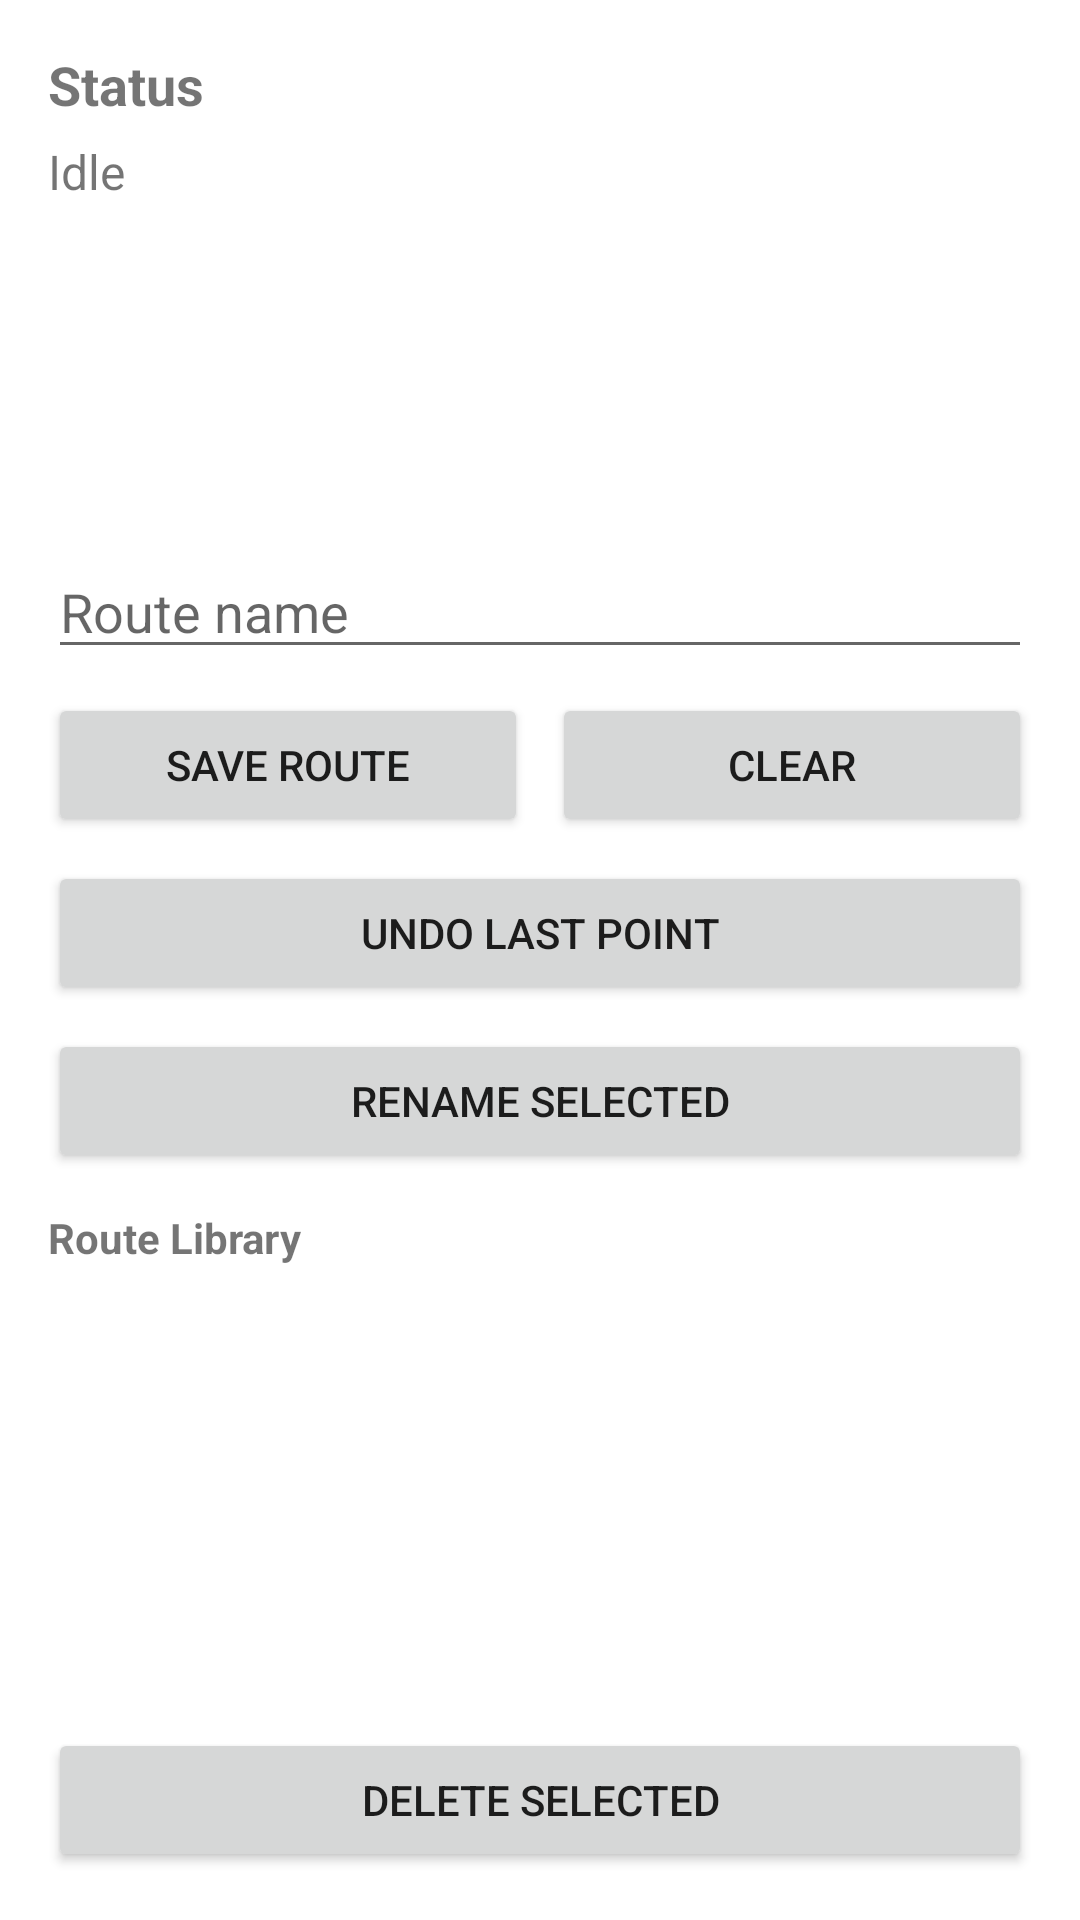

Produce the Android XML layout that renders to this screen, including the resource entries it uses.
<!-- AndroidManifest.xml: application theme Theme.MockGps -->
<!-- res/layout/activity_main.xml -->
<?xml version="1.0" encoding="utf-8"?>
<androidx.constraintlayout.widget.ConstraintLayout
    xmlns:android="http://schemas.android.com/apk/res/android"
    xmlns:app="http://schemas.android.com/apk/res-auto"
    android:layout_width="match_parent"
    android:layout_height="match_parent">

    <LinearLayout
        android:id="@+id/topPanel"
        android:layout_width="0dp"
        android:layout_height="wrap_content"
        android:orientation="vertical"
        android:padding="16dp"
        app:layout_constraintTop_toTopOf="parent"
        app:layout_constraintStart_toStartOf="parent"
        app:layout_constraintEnd_toEndOf="parent">

        <TextView
            android:id="@+id/titleStatus"
            android:layout_width="wrap_content"
            android:layout_height="wrap_content"
            android:text="@string/title_status"
            android:textStyle="bold"
            android:textSize="18sp" />

        <TextView
            android:id="@+id/textStatus"
            android:layout_width="wrap_content"
            android:layout_height="wrap_content"
            android:text="@string/status_idle"
            android:textSize="16sp"
            android:layout_marginTop="6dp" />

        <TextView
            android:id="@+id/textError"
            android:layout_width="0dp"
            android:layout_height="wrap_content"
            android:text=""
            android:textSize="14sp"
            android:textColor="@color/teal_700"
            android:layout_marginTop="6dp" />

        <TextView
            android:id="@+id/textInstructions"
            android:layout_width="0dp"
            android:layout_height="wrap_content"
            android:text="@string/instructions"
            android:textSize="14sp"
            android:layout_marginTop="12dp" />

        <TextView
            android:id="@+id/textPointCount"
            android:layout_width="wrap_content"
            android:layout_height="wrap_content"
            android:text="Points: 0"
            android:textSize="13sp"
            android:layout_marginTop="8dp" />

        <TextView
            android:id="@+id/textMapTip"
            android:layout_width="0dp"
            android:layout_height="wrap_content"
            android:text="@string/hint_remove_point"
            android:textSize="12sp"
            android:layout_marginTop="4dp" />

        <Button
            android:id="@+id/buttonDevOptions"
            android:layout_width="match_parent"
            android:layout_height="wrap_content"
            android:text="@string/button_dev_options"
            android:layout_marginTop="12dp" />

        <Button
            android:id="@+id/buttonLocationSettings"
            android:layout_width="match_parent"
            android:layout_height="wrap_content"
            android:text="@string/button_location_settings"
            android:layout_marginTop="8dp" />

        <LinearLayout
            android:layout_width="match_parent"
            android:layout_height="wrap_content"
            android:orientation="horizontal"
            android:layout_marginTop="8dp">

            <Button
                android:id="@+id/buttonStart"
                android:layout_width="0dp"
                android:layout_height="wrap_content"
                android:layout_weight="1"
                android:text="@string/button_start" />

            <Button
                android:id="@+id/buttonStop"
                android:layout_width="0dp"
                android:layout_height="wrap_content"
                android:layout_weight="1"
                android:text="@string/button_stop"
                android:layout_marginStart="8dp" />
        </LinearLayout>
    </LinearLayout>

    <org.maplibre.android.maps.MapView
        android:id="@+id/mapView"
        android:layout_width="0dp"
        android:layout_height="0dp"
        app:layout_constraintTop_toBottomOf="@id/topPanel"
        app:layout_constraintStart_toStartOf="parent"
        app:layout_constraintEnd_toEndOf="parent"
        app:layout_constraintBottom_toTopOf="@id/bottomPanel" />

    <LinearLayout
        android:id="@+id/bottomPanel"
        android:layout_width="0dp"
        android:layout_height="wrap_content"
        android:orientation="vertical"
        android:padding="16dp"
        app:layout_constraintBottom_toBottomOf="parent"
        app:layout_constraintStart_toStartOf="parent"
        app:layout_constraintEnd_toEndOf="parent">

        <EditText
            android:id="@+id/editRouteName"
            android:layout_width="match_parent"
            android:layout_height="wrap_content"
            android:hint="@string/route_name_hint" />

        <LinearLayout
            android:layout_width="match_parent"
            android:layout_height="wrap_content"
            android:orientation="horizontal"
            android:layout_marginTop="8dp">

            <Button
                android:id="@+id/buttonSaveRoute"
                android:layout_width="0dp"
                android:layout_height="wrap_content"
                android:layout_weight="1"
                android:text="@string/button_save_route" />

            <Button
                android:id="@+id/buttonClearRoute"
                android:layout_width="0dp"
                android:layout_height="wrap_content"
                android:layout_weight="1"
                android:text="@string/button_clear_route"
                android:layout_marginStart="8dp" />
        </LinearLayout>

        <Button
            android:id="@+id/buttonUndoPoint"
            android:layout_width="match_parent"
            android:layout_height="wrap_content"
            android:text="@string/button_undo_point"
            android:layout_marginTop="8dp" />

        <Button
            android:id="@+id/buttonRenameRoute"
            android:layout_width="match_parent"
            android:layout_height="wrap_content"
            android:text="@string/button_rename_route"
            android:layout_marginTop="8dp" />

        <TextView
            android:layout_width="wrap_content"
            android:layout_height="wrap_content"
            android:text="@string/title_route_library"
            android:textStyle="bold"
            android:layout_marginTop="12dp" />

        <androidx.recyclerview.widget.RecyclerView
            android:id="@+id/recyclerRoutes"
            android:layout_width="match_parent"
            android:layout_height="140dp"
            android:layout_marginTop="6dp" />

        <Button
            android:id="@+id/buttonDeleteRoute"
            android:layout_width="match_parent"
            android:layout_height="wrap_content"
            android:text="@string/button_delete_route"
            android:layout_marginTop="8dp" />
    </LinearLayout>

</androidx.constraintlayout.widget.ConstraintLayout>
<!-- resources referenced by this layout -->
<resources>
  <color name="teal_700">#018786</color>
  <string name="button_clear_route">Clear</string>
  <string name="button_delete_route">Delete Selected</string>
  <string name="button_dev_options">Open Developer Options</string>
  <string name="button_location_settings">Open Location Settings</string>
  <string name="button_rename_route">Rename Selected</string>
  <string name="button_save_route">Save Route</string>
  <string name="button_start">Start Route</string>
  <string name="button_stop">Stop</string>
  <string name="button_undo_point">Undo Last Point</string>
  <string name="hint_remove_point">Tip: Long-press the map to remove the nearest point.</string>
  <string name="instructions">
          1. Enable Developer Options\n
          2. Select this app as the Mock Location app\n
          3. Tap Start Route
      </string>
  <string name="route_name_hint">Route name</string>
  <string name="status_idle">Idle</string>
  <string name="title_route_library">Route Library</string>
  <string name="title_status">Status</string>
  <style name="Theme.MockGps" parent="Theme.MaterialComponents.DayNight.NoActionBar">
          <item name="colorPrimary">@color/purple_500</item>
          <item name="colorPrimaryVariant">@color/purple_700</item>
          <item name="colorOnPrimary">@color/white</item>
          <item name="colorSecondary">@color/teal_200</item>
          <item name="colorSecondaryVariant">@color/teal_700</item>
          <item name="colorOnSecondary">@color/black</item>
          <item name="android:statusBarColor" tools:targetApi="l">@color/purple_700</item>
      </style>
  <color name="purple_500">#6200EE</color>
  <color name="purple_700">#3700B3</color>
  <color name="white">#FFFFFF</color>
  <color name="teal_200">#03DAC5</color>
  <color name="black">#000000</color>
</resources>
